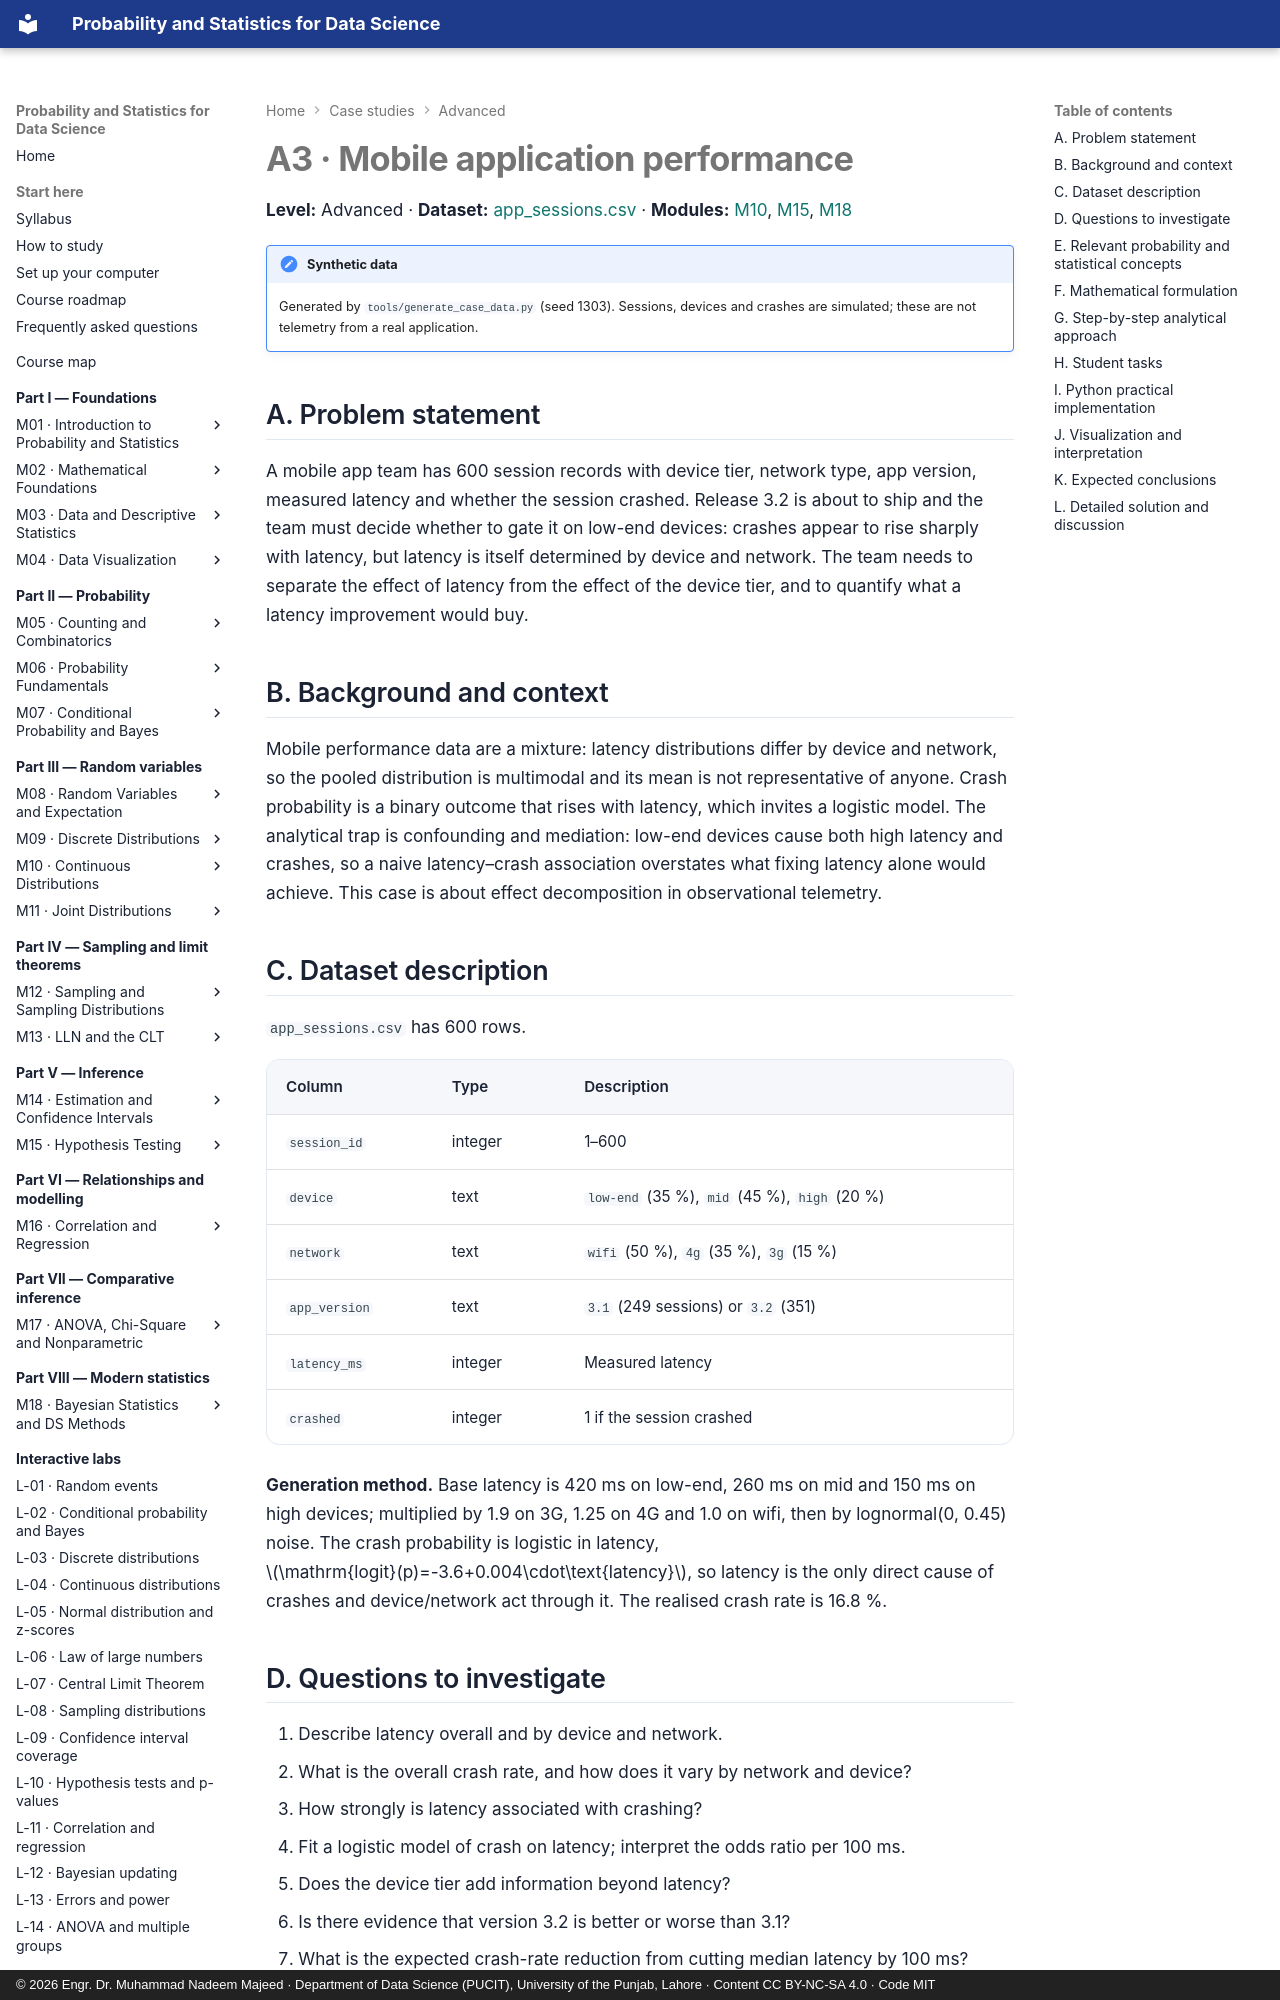

repository: nadeem-majeedch/Probability-and-Statistics · page: case-studies/a3-mobile-performance/index.html · generator: mkdocs · copyright: © 2026 Engr. Dr. Muhammad Nadeem Majeed · Department of Data Science (PUCIT), University of the Punjab, Lahore · Content CC BY-NC-SA 4.0 · Code MIT

# A3 · Mobile application performance

**Level:** Advanced · **Dataset:** [app_sessions.csv](../data/case-studies/app_sessions.csv) ·
**Modules:** [M10](../modules/10-continuous-distributions/chapter.md),
[M15](../modules/15-hypothesis-testing/chapter.md),
[M18](../modules/18-bayesian-and-data-science-methods/chapter.md)

!!! note "Synthetic data"
    Generated by `tools/generate_case_data.py` (seed 1303). Sessions, devices and crashes
    are simulated; these are not telemetry from a real application.

## A. Problem statement

A mobile app team has 600 session records with device tier, network type, app version,
measured latency and whether the session crashed. Release 3.2 is about to ship and the team
must decide whether to gate it on low-end devices: crashes appear to rise sharply with
latency, but latency is itself determined by device and network. The team needs to separate
the effect of latency from the effect of the device tier, and to quantify what a latency
improvement would buy.

## B. Background and context

Mobile performance data are a mixture: latency distributions differ by device and network,
so the pooled distribution is multimodal and its mean is not representative of anyone. Crash
probability is a binary outcome that rises with latency, which invites a logistic model. The
analytical trap is confounding and mediation: low-end devices cause both high latency and
crashes, so a naive latency–crash association overstates what fixing latency alone would
achieve. This case is about effect decomposition in observational telemetry.

## C. Dataset description

`app_sessions.csv` has 600 rows.

| Column | Type | Description |
|---|---|---|
| `session_id` | integer | 1–600 |
| `device` | text | `low-end` (35 %), `mid` (45 %), `high` (20 %) |
| `network` | text | `wifi` (50 %), `4g` (35 %), `3g` (15 %) |
| `app_version` | text | `3.1` (249 sessions) or `3.2` (351) |
| `latency_ms` | integer | Measured latency |
| `crashed` | integer | 1 if the session crashed |

**Generation method.** Base latency is 420 ms on low-end, 260 ms on mid and 150 ms on high
devices; multiplied by 1.9 on 3G, 1.25 on 4G and 1.0 on wifi, then by lognormal(0, 0.45)
noise. The crash probability is logistic in latency,
\(\mathrm{logit}(p)=-3.6+0.004\cdot\text{latency}\), so latency is the only direct cause of
crashes and device/network act through it. The realised crash rate is 16.8 %.

## D. Questions to investigate

1. Describe latency overall and by device and network.
2. What is the overall crash rate, and how does it vary by network and device?
3. How strongly is latency associated with crashing?
4. Fit a logistic model of crash on latency; interpret the odds ratio per 100 ms.
5. Does the device tier add information beyond latency?
6. Is there evidence that version 3.2 is better or worse than 3.1?
7. What is the expected crash-rate reduction from cutting median latency by 100 ms?

## E. Relevant probability and statistical concepts

- Mixture distributions and why pooled summaries mislead.
- Quantiles for skewed performance data.
- Logistic regression with a continuous predictor.
- Odds ratios per unit and per 100 units.
- Confounding and mediation in observational data.
- Wald tests and likelihood-ratio tests for nested models.
- Predicted probabilities and marginal effects.
- Simpson's paradox risk in subgroup comparisons.
